Image classification data set "data" (HITSNINJA/Mobilenet_Image_Classification on GitHub). Class labels (4): glioma tumor, meningioma tumor, no tumor, pituitary tumor.

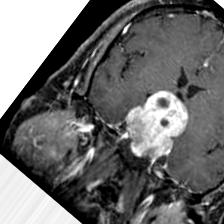
Label: pituitary tumor

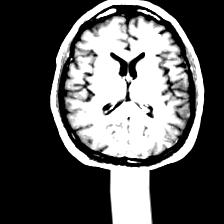
Label: no tumor

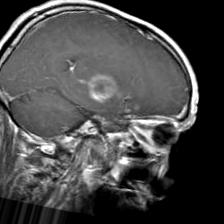
Label: glioma tumor

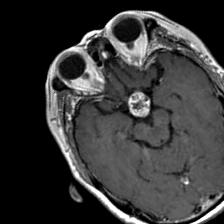
Label: pituitary tumor

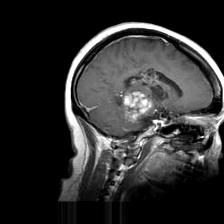
Label: glioma tumor

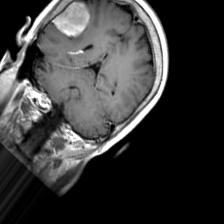
Label: meningioma tumor
